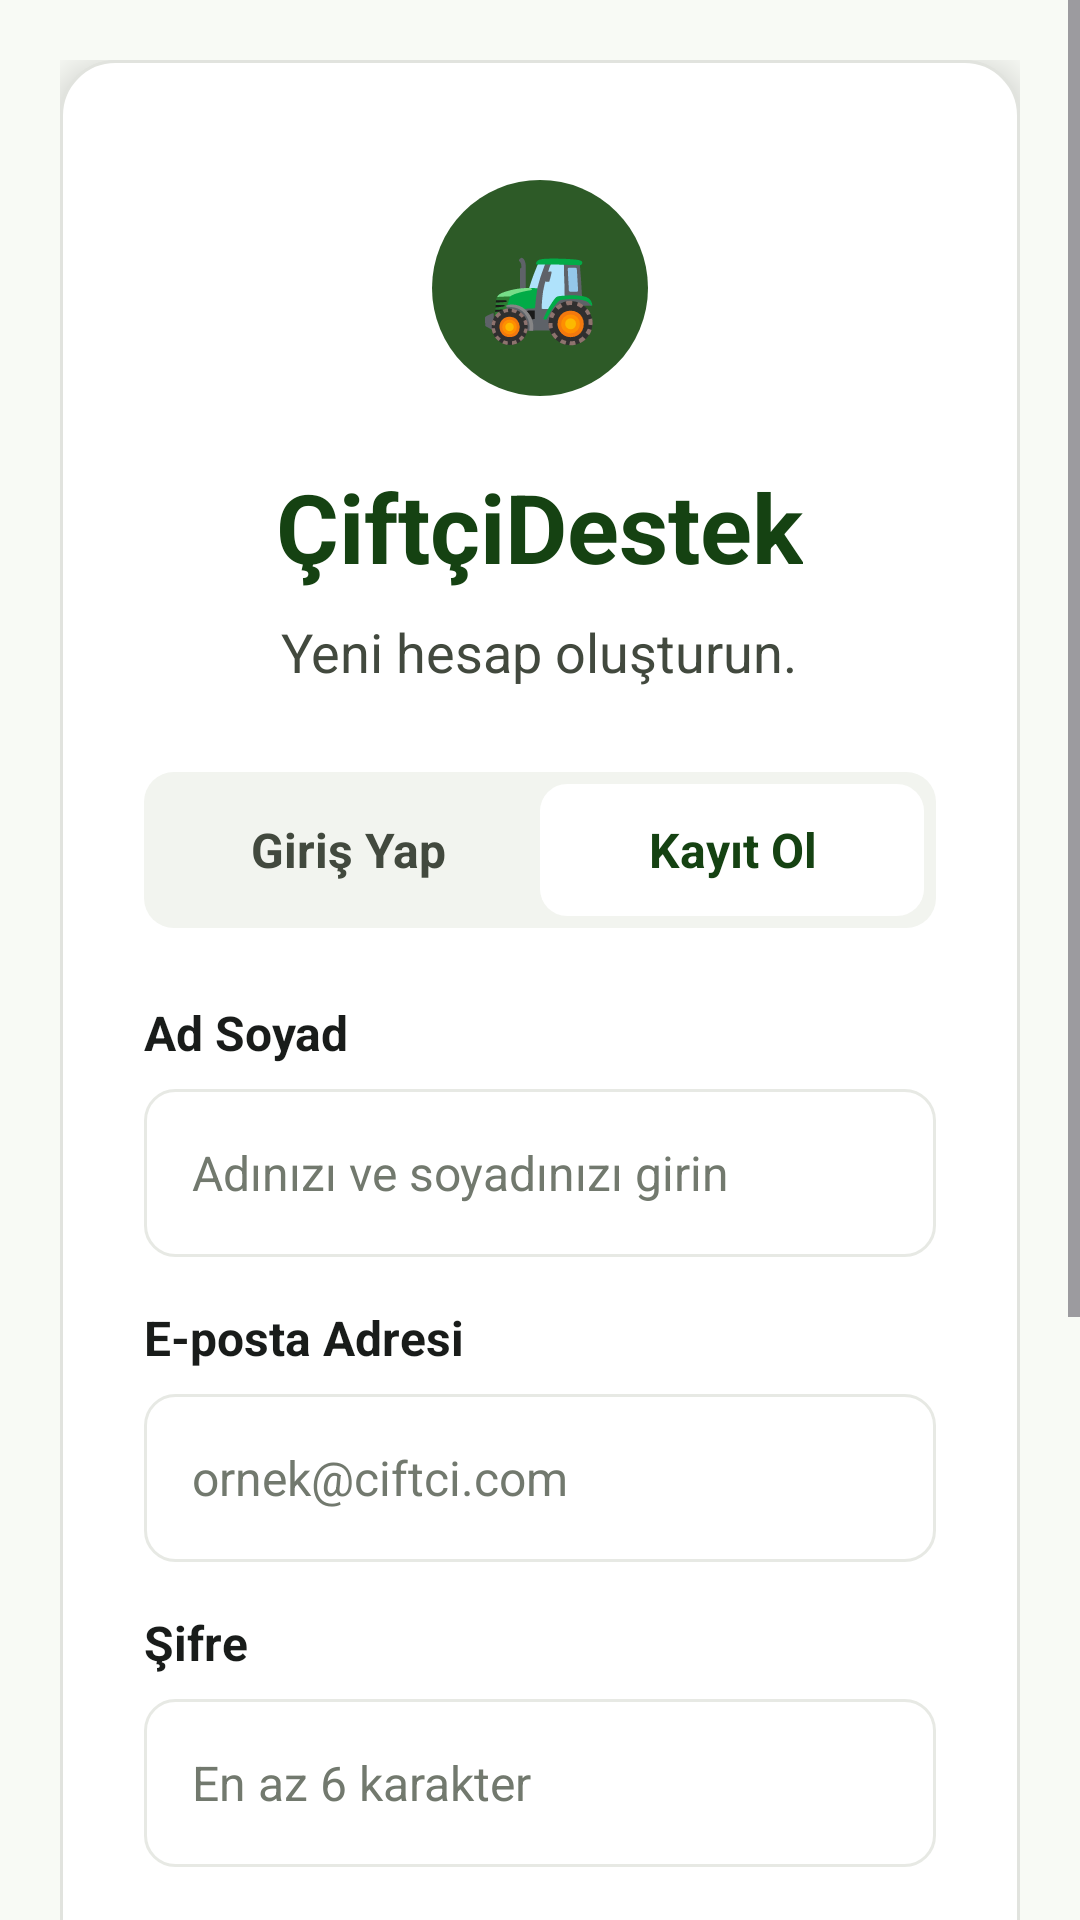

The Android layout XML behind this screen, and the referenced resources:
<!-- AndroidManifest.xml: application theme Theme.TarimMobilProjesi -->
<!-- res/layout/activity_register.xml -->
<?xml version="1.0" encoding="utf-8"?>
<ScrollView xmlns:android="http://schemas.android.com/apk/res/android"
    android:layout_width="match_parent"
    android:layout_height="match_parent"
    android:background="@drawable/bg_auth_screen"
    android:fillViewport="true"
    android:clipToPadding="false"
    android:paddingBottom="120dp">

    <LinearLayout
        android:layout_width="match_parent"
        android:layout_height="wrap_content"
        android:gravity="center"
        android:orientation="vertical"
        android:padding="20dp">

        <LinearLayout
            android:layout_width="match_parent"
            android:layout_height="wrap_content"
            android:background="@drawable/bg_auth_card"
            android:elevation="8dp"
            android:gravity="center"
            android:orientation="vertical"
            android:paddingStart="28dp"
            android:paddingTop="40dp"
            android:paddingEnd="28dp"
            android:paddingBottom="32dp">

            <TextView
                android:layout_width="72dp"
                android:layout_height="72dp"
                android:background="@drawable/bg_circle_logo"
                android:gravity="center"
                android:text="🚜"
                android:textSize="32sp" />

            <TextView
                android:layout_width="wrap_content"
                android:layout_height="wrap_content"
                android:layout_marginTop="22dp"
                android:text="ÇiftçiDestek"
                android:textColor="#154212"
                android:textSize="32sp"
                android:textStyle="bold" />

            <TextView
                android:layout_width="wrap_content"
                android:layout_height="wrap_content"
                android:layout_marginTop="8dp"
                android:text="Yeni hesap oluşturun."
                android:textColor="#42493E"
                android:textSize="18sp" />

            <LinearLayout
                android:layout_width="match_parent"
                android:layout_height="52dp"
                android:layout_marginTop="28dp"
                android:background="@drawable/bg_tab_container"
                android:gravity="center"
                android:orientation="horizontal"
                android:padding="4dp">

                <TextView
                    android:id="@+id/tabGiris"
                    android:layout_width="0dp"
                    android:layout_height="match_parent"
                    android:layout_weight="1"
                    android:gravity="center"
                    android:text="Giriş Yap"
                    android:textColor="#42493E"
                    android:textSize="16sp"
                    android:textStyle="bold" />

                <TextView
                    android:id="@+id/tabKayit"
                    android:layout_width="0dp"
                    android:layout_height="match_parent"
                    android:layout_weight="1"
                    android:background="@drawable/bg_tab_selected"
                    android:gravity="center"
                    android:text="Kayıt Ol"
                    android:textColor="#154212"
                    android:textSize="16sp"
                    android:textStyle="bold" />
            </LinearLayout>

            <TextView
                android:layout_width="match_parent"
                android:layout_height="wrap_content"
                android:layout_marginTop="24dp"
                android:text="Ad Soyad"
                android:textColor="#191C1A"
                android:textSize="16sp"
                android:textStyle="bold" />

            <EditText
                android:id="@+id/edtAdSoyad"
                android:layout_width="match_parent"
                android:layout_height="56dp"
                android:layout_marginTop="8dp"
                android:background="@drawable/bg_input"
                android:hint="Adınızı ve soyadınızı girin"
                android:paddingStart="16dp"
                android:paddingEnd="16dp"
                android:textColor="#191C1A"
                android:textColorHint="#72796E"
                android:textSize="16sp" />

            <TextView
                android:layout_width="match_parent"
                android:layout_height="wrap_content"
                android:layout_marginTop="16dp"
                android:text="E-posta Adresi"
                android:textColor="#191C1A"
                android:textSize="16sp"
                android:textStyle="bold" />

            <EditText
                android:id="@+id/edtEmail"
                android:layout_width="match_parent"
                android:layout_height="56dp"
                android:layout_marginTop="8dp"
                android:background="@drawable/bg_input"
                android:hint="ornek@ciftci.com"
                android:inputType="textEmailAddress"
                android:paddingStart="16dp"
                android:paddingEnd="16dp"
                android:textColor="#191C1A"
                android:textColorHint="#72796E"
                android:textSize="16sp" />

            <TextView
                android:layout_width="match_parent"
                android:layout_height="wrap_content"
                android:layout_marginTop="16dp"
                android:text="Şifre"
                android:textColor="#191C1A"
                android:textSize="16sp"
                android:textStyle="bold" />

            <EditText
                android:id="@+id/edtSifre"
                android:layout_width="match_parent"
                android:layout_height="56dp"
                android:layout_marginTop="8dp"
                android:background="@drawable/bg_input"
                android:hint="En az 6 karakter"
                android:inputType="textPassword"
                android:paddingStart="16dp"
                android:paddingEnd="16dp"
                android:textColor="#191C1A"
                android:textColorHint="#72796E"
                android:textSize="16sp" />

            <Button
                android:id="@+id/btnKayitOl"
                android:layout_width="match_parent"
                android:layout_height="58dp"
                android:layout_marginTop="26dp"
                android:background="@drawable/bg_primary_button"
                android:text="Kayıt Ol"
                android:textAllCaps="false"
                android:textColor="#FFFFFF"
                android:textSize="17sp"
                android:textStyle="bold" />

        </LinearLayout>
    </LinearLayout>
</ScrollView>
<!-- resources referenced by this layout -->
<resources>
  <!-- drawable bg_auth_card (drawable) -->
  <?xml version="1.0" encoding="utf-8"?>
  
  <shape xmlns:android="http://schemas.android.com/apk/res/android">
      <solid android:color="#FFFFFF" />
      <corners android:radius="18dp" />
      <stroke
          android:width="1dp"
          android:color="#E1E3DE" />
  </shape>
  <!-- drawable bg_auth_screen (drawable) -->
  <?xml version="1.0" encoding="utf-8"?>
  
  <shape xmlns:android="http://schemas.android.com/apk/res/android">
      <solid android:color="#F8FAF5" />
  </shape>
  <!-- drawable bg_circle_logo (drawable) -->
  <?xml version="1.0" encoding="utf-8"?>
  
  <shape xmlns:android="http://schemas.android.com/apk/res/android"
      android:shape="oval">
      <solid android:color="#2D5A27" />
  </shape>
  <!-- drawable bg_input (drawable) -->
  <?xml version="1.0" encoding="utf-8"?>
  
  <shape xmlns:android="http://schemas.android.com/apk/res/android">
      <solid android:color="#FFFFFF" />
      <corners android:radius="10dp" />
      <stroke
          android:width="1dp"
          android:color="#E7E9E4" />
  </shape>
  <!-- drawable bg_primary_button (drawable) -->
  <?xml version="1.0" encoding="utf-8"?>
  
  <shape xmlns:android="http://schemas.android.com/apk/res/android">
      <solid android:color="#154212" />
      <corners android:radius="10dp" />
  </shape>
  <!-- drawable bg_tab_container (drawable) -->
  <?xml version="1.0" encoding="utf-8"?>
  
  <shape xmlns:android="http://schemas.android.com/apk/res/android">
      <solid android:color="#F2F4EF" />
      <corners android:radius="10dp" />
  </shape>
  <!-- drawable bg_tab_selected (drawable) -->
  <?xml version="1.0" encoding="utf-8"?>
  
  <shape xmlns:android="http://schemas.android.com/apk/res/android">
      <solid android:color="#FFFFFF" />
      <corners android:radius="9dp" />
  </shape>
  <style name="Theme.TarimMobilProjesi" parent="Base.Theme.TarimMobilProjesi" />
  <style name="Base.Theme.TarimMobilProjesi" parent="Theme.Material3.DayNight.NoActionBar">
          
          
      </style>
</resources>
